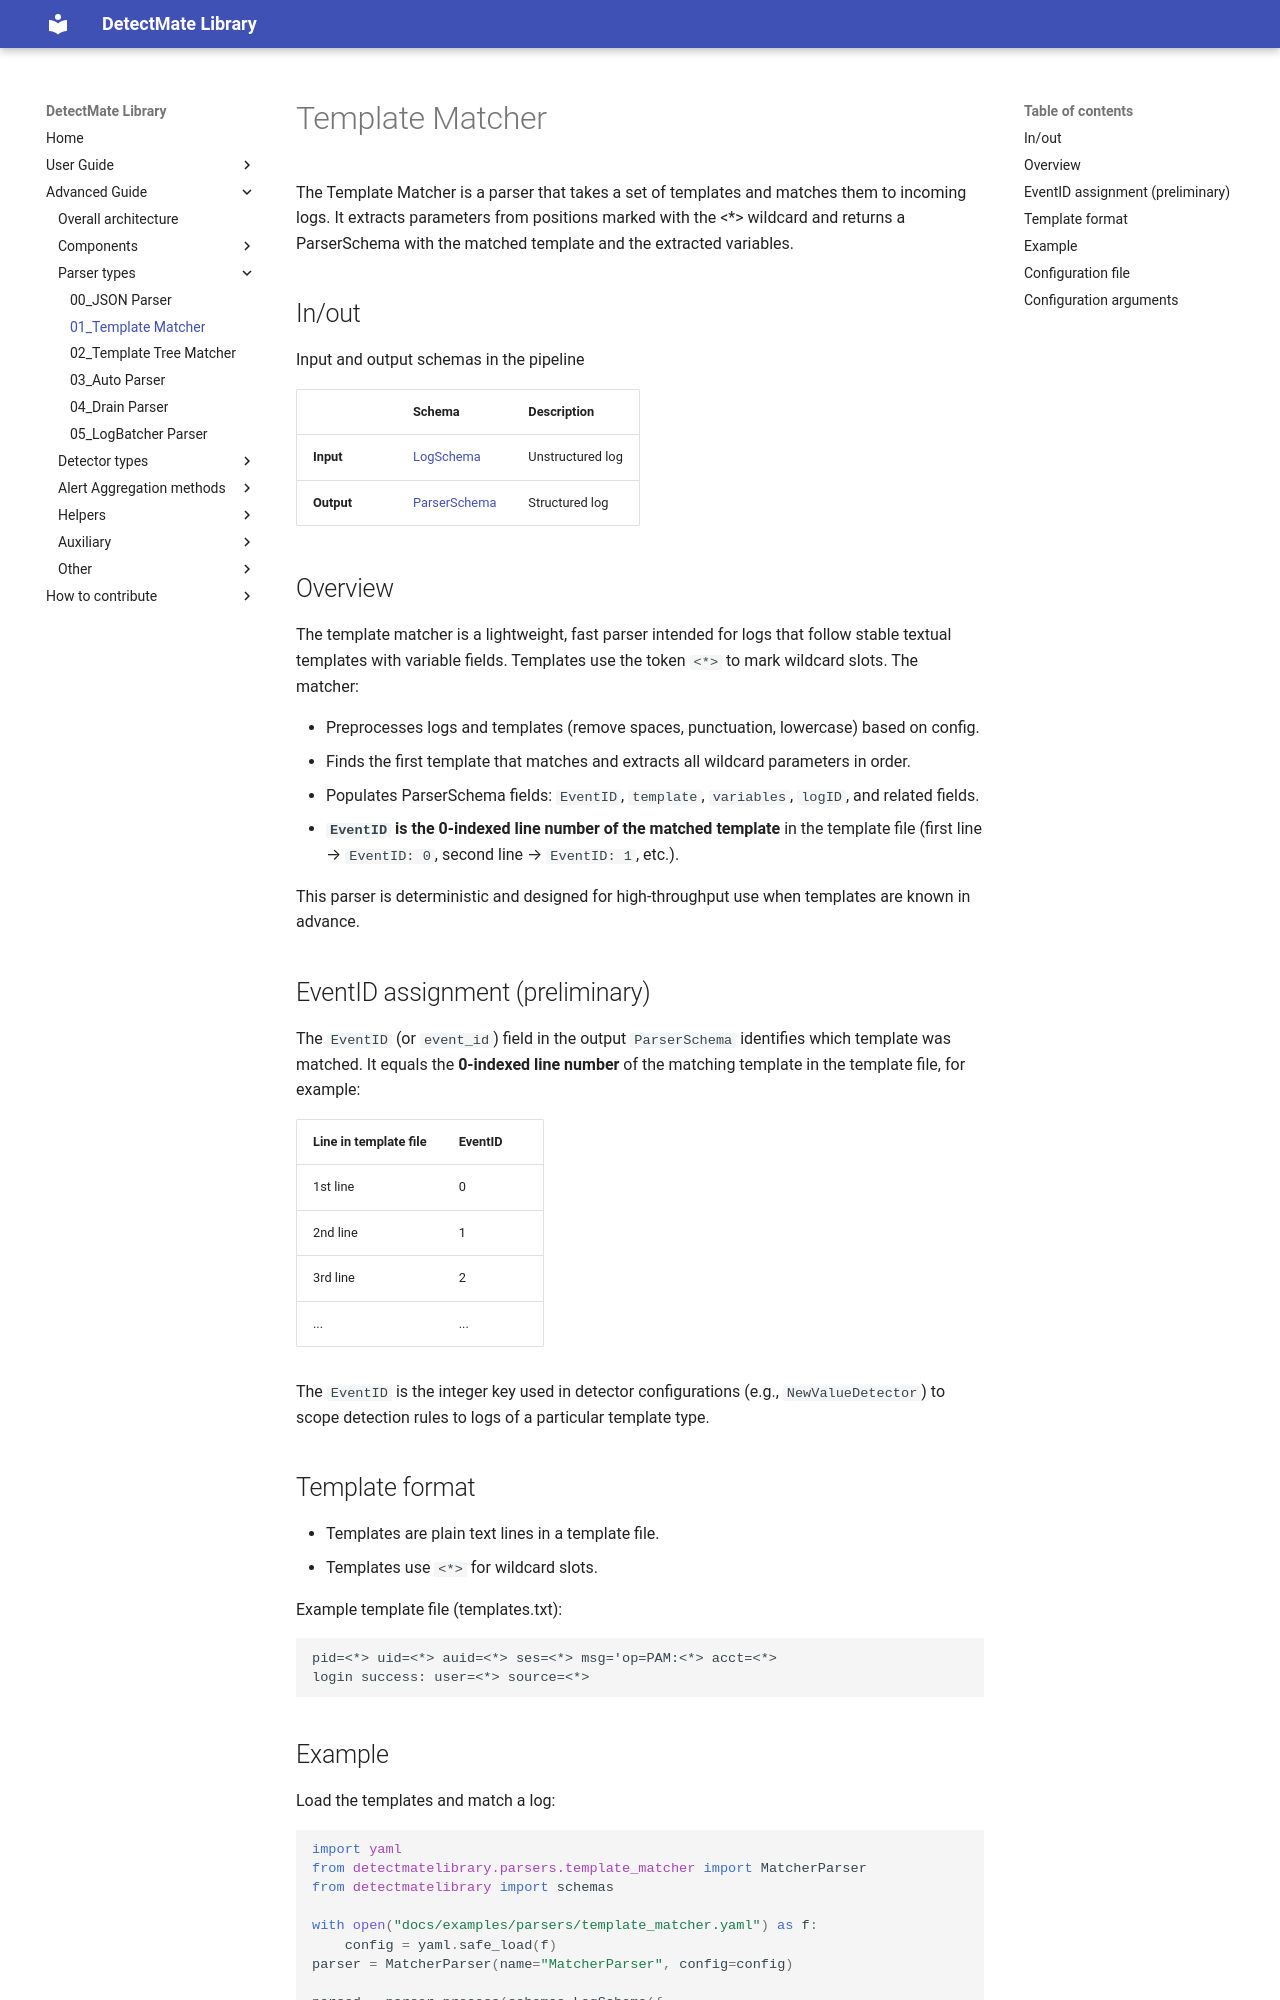

repository: LukasKarner/DetectMateLibrary · page: 0.6.1/parsers/template_matcher/index.html · generator: mkdocs

# Template Matcher

The Template Matcher is a parser that takes a set of templates and matches them to incoming logs. It extracts parameters from positions marked with the <*> wildcard and returns a ParserSchema with the matched template and the extracted variables.

## In/out

Input and output schemas in the pipeline

|            | Schema                     | Description        |
|------------|----------------------------|--------------------|
| **Input**  | [LogSchema](../schemas.md) | Unstructured log   |
| **Output** | [ParserSchema](../schemas.md) | Structured log   |

## Overview

The template matcher is a lightweight, fast parser intended for logs that follow stable textual templates with variable fields. Templates use the token `<*>` to mark wildcard slots. The matcher:

- Preprocesses logs and templates (remove spaces, punctuation, lowercase) based on config.
- Finds the first template that matches and extracts all wildcard parameters in order.
- Populates ParserSchema fields: `EventID`, `template`, `variables`,  `logID`, and related fields.
- **`EventID` is the 0-indexed line number of the matched template** in the template file (first line → `EventID: 0`, second line → `EventID: 1`, etc.).

This parser is deterministic and designed for high-throughput use when templates are known in advance.

## EventID assignment (preliminary)

The `EventID` (or `event_id`) field in the output `ParserSchema` identifies which template was matched. It equals the **0-indexed line number** of the matching template in the template file, for example:

| Line in template file | EventID |
|-----------------------|---------|
| 1st line              | 0       |
| 2nd line              | 1       |
| 3rd line              | 2       |
| ...                   | ...     |

The `EventID` is the integer key used in detector configurations (e.g., `NewValueDetector`) to scope detection rules to logs of a particular template type.

## Template format

- Templates are plain text lines in a template file.
- Templates use `<*>` for wildcard slots.

Example template file (templates.txt):
```text
pid=<*> uid=<*> auid=<*> ses=<*> msg='op=PAM:<*> acct=<*>
login success: user=<*> source=<*>
```

## Example

Load the templates and match a log:

```python
--8<-- "docs/examples/parsers/template_matcher.py:example"
```
